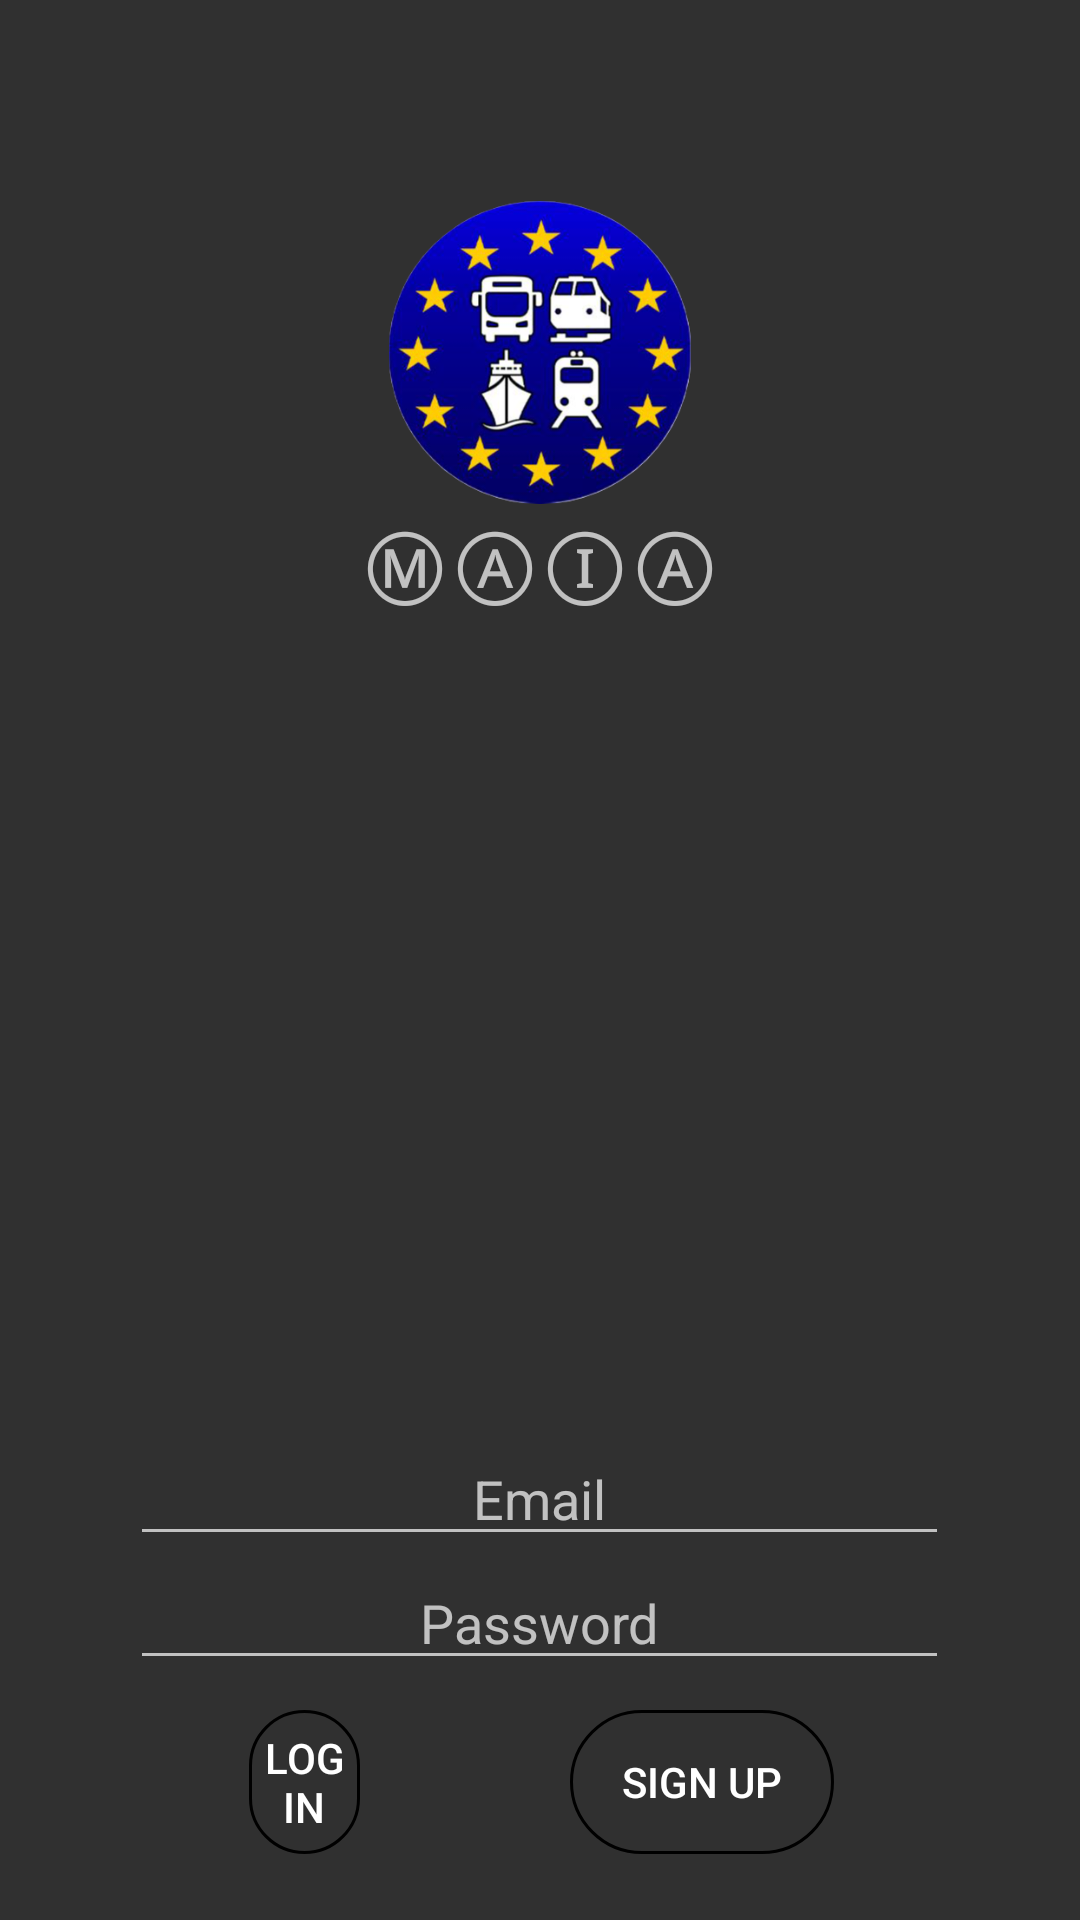

Produce the Android XML layout that renders to this screen, including the resource entries it uses.
<!-- AndroidManifest.xml: application theme Theme.AppCompat.NoActionBar -->
<!-- res/layout/activity_main.xml -->
<?xml version="1.0" encoding="utf-8"?>
<RelativeLayout xmlns:android="http://schemas.android.com/apk/res/android"
    xmlns:app="http://schemas.android.com/apk/res-auto"
    xmlns:tools="http://schemas.android.com/tools"
    android:layout_width="match_parent"
    android:layout_height="match_parent"
    android:background="@drawable/travel3"
    tools:context=".MainActivity">

    <ImageView
        android:id="@+id/imageView4"
        android:layout_width="186dp"
        android:layout_height="101dp"
        android:layout_alignParentTop="true"
        android:layout_centerInParent="true"
        android:layout_marginTop="67dp"
        android:contentDescription=""
        app:srcCompat="@drawable/logo_bun" />

    <TextView
        android:id="@+id/textView"
        android:layout_width="wrap_content"
        android:layout_height="wrap_content"
        android:layout_centerHorizontal="true"
        android:layout_below="@id/imageView4"
        android:ems="4"
        android:textSize="30sp"
        android:gravity="center"
        android:text="@string/MAIA" />

    <RelativeLayout
        android:layout_width="match_parent"
        android:layout_height="match_parent"
        android:layout_below="@+id/imageView4"
        android:gravity="center|bottom"
        android:layout_marginBottom="20dp"
        android:layout_marginTop="0dp">

        <EditText
            android:id="@+id/Email"
            android:layout_width="wrap_content"
            android:layout_height="wrap_content"
            android:layout_marginTop="275dp"
            android:layout_centerHorizontal="true"
            android:hint="@string/Email"
            android:ems="13"
            android:gravity="center"
            android:textColor="@color/white" />

        <EditText
            android:id="@+id/password"
            android:layout_width="wrap_content"
            android:layout_height="wrap_content"
            android:layout_below="@id/Email"
            android:layout_centerInParent="true"
            android:hint="@string/Password"
            android:ems="13"
            android:gravity="center"
            android:textColor="@color/white" />

        <androidx.appcompat.widget.AppCompatButton
            android:id="@+id/buttonLogin"
            android:layout_width="wrap_content"
            android:layout_height="wrap_content"
            android:layout_below="@id/password"
            android:layout_alignParentStart="true"
            android:layout_centerVertical="true"
            android:layout_marginStart="83dp"
            android:layout_marginTop="10dp"
            android:layout_marginEnd="240dp"
            android:background="@drawable/my_button_bg"
            android:backgroundTintMode="add"
            android:text="@string/Login"
            android:textColor="@color/white" />

        <androidx.appcompat.widget.AppCompatButton
            android:id="@+id/buttonRegister"
            android:layout_width="wrap_content"
            android:layout_height="wrap_content"
            android:layout_below="@id/password"
            android:layout_alignParentEnd="true"
            android:layout_centerVertical="true"
            android:layout_toStartOf="@id/buttonLogin"
            android:layout_marginTop="10dp"
            android:layout_marginEnd="82dp"
            android:layout_marginBottom="2dp"
            android:background="@drawable/my_button_bg"
            android:text="@string/Signup"
            android:textColor="@color/white" />
    </RelativeLayout>
</RelativeLayout>
<!-- resources referenced by this layout -->
<resources>
  <color name="white">#FFFFFFFF</color>
  <!-- drawable logo_bun: png bitmap (drawable, 157212 bytes) -->
  <!-- drawable my_button_bg (drawable) -->
  <?xml version="1.0" encoding="utf-8"?>
  <shape xmlns:android="http://schemas.android.com/apk/res/android" android:shape="rectangle">
      <stroke android:color="@color/black" android:width="1dp"/>
      <corners android:radius="40dp"/>
  </shape>
  <string name="Email"> Email </string>
  <string name="Login"> Log In </string>
  <string name="MAIA"> ⓂⒶⒾⒶ</string>
  <string name="Password"> Password </string>
  <string name="Signup"> Sign Up </string>
  <color name="black">#FF000000</color>
</resources>
